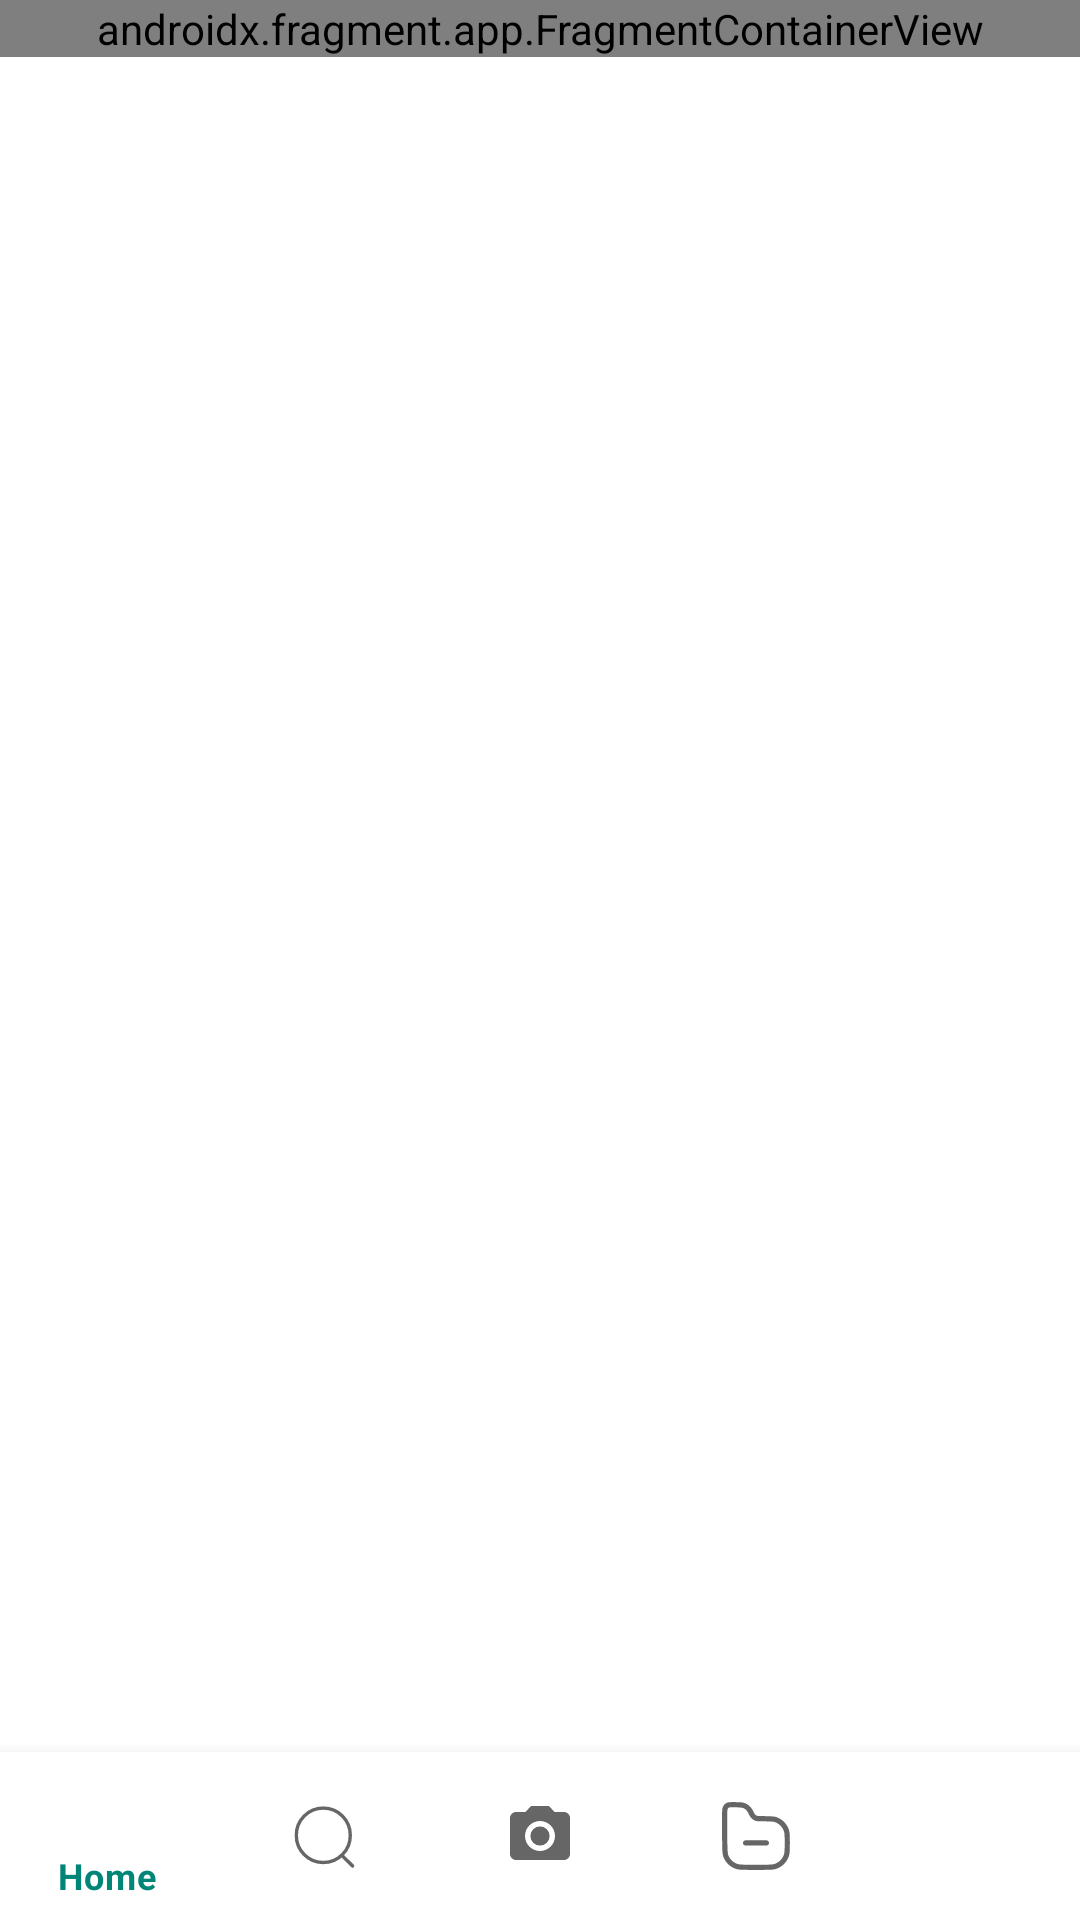

This screen was rendered from an Android layout file. Write that file and the resources it references.
<!-- AndroidManifest.xml: application theme Base.Theme.GiziGuruAPP -->
<!-- res/layout/activity_main.xml -->
<?xml version="1.0" encoding="utf-8"?>
<androidx.constraintlayout.widget.ConstraintLayout xmlns:android="http://schemas.android.com/apk/res/android"
    xmlns:app="http://schemas.android.com/apk/res-auto"
    xmlns:tools="http://schemas.android.com/tools"
    android:layout_width="match_parent"
    android:layout_height="match_parent"
    tools:context=".ui.main.MainActivity">

    <com.google.android.material.bottomnavigation.BottomNavigationView
        android:id="@+id/nav_view"
        android:layout_width="0dp"
        android:layout_height="wrap_content"
        android:layout_marginStart="0dp"
        android:layout_marginEnd="0dp"
        android:background="?android:attr/windowBackground"
        app:layout_constraintBottom_toBottomOf="parent"
        app:layout_constraintLeft_toLeftOf="parent"
        app:layout_constraintRight_toRightOf="parent"
        app:menu="@menu/main_nav" />

    <androidx.core.widget.NestedScrollView
        android:layout_width="match_parent"
        android:layout_height="0dp"
        app:layout_constraintStart_toStartOf="parent"
        app:layout_constraintTop_toTopOf="parent"
        app:layout_constraintBottom_toTopOf="@id/nav_view"
        app:layout_constraintEnd_toEndOf="parent">

        <androidx.fragment.app.FragmentContainerView
            android:id="@+id/nav_host_fragment_activity_home"
            android:name="androidx.navigation.fragment.NavHostFragment"
            android:layout_width="match_parent"
            android:layout_height="0dp"
            app:defaultNavHost="true"
            app:layout_constraintBottom_toTopOf="@id/nav_view"
            app:layout_constraintLeft_toLeftOf="parent"
            app:layout_constraintRight_toRightOf="parent"
            app:layout_constraintTop_toTopOf="parent"
            app:navGraph="@navigation/main_nav" />
    </androidx.core.widget.NestedScrollView>
</androidx.constraintlayout.widget.ConstraintLayout>
<!-- resources referenced by this layout -->
<resources>
  <style name="Base.Theme.GiziGuruAPP" parent="Theme.MaterialComponents.Light.NoActionBar">
          
          <item name="colorPrimary">@color/colorPrimary</item>
          <item name="colorPrimaryVariant">@color/colorPrimaryDark</item>
          <item name="colorOnPrimary">@color/white</item>
          <item name="colorAccent">@color/colorAccent</item>
          <item name="android:statusBarColor">?attr/colorPrimaryVariant</item>
      </style>
  <color name="colorPrimary">#008577</color>
  <color name="colorPrimaryDark">#00574B</color>
  <color name="white">#FFFFFFFF</color>
  <color name="colorAccent">#D81B60</color>
</resources>
